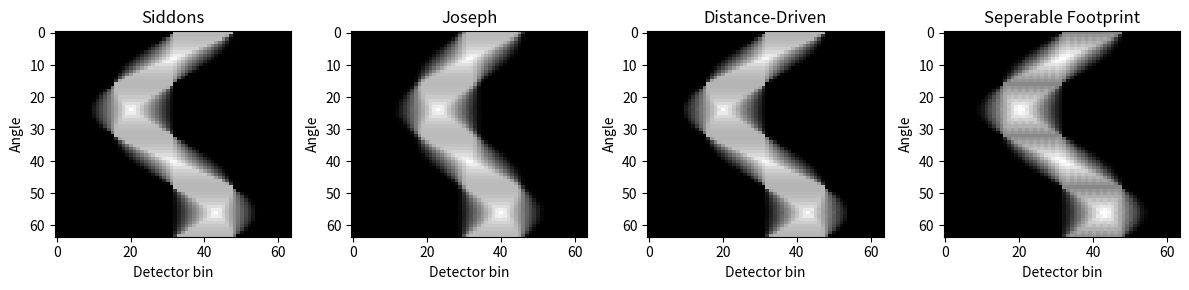

Here is the Python script that generated this plot:
# -*- coding: utf-8 -*-
"""
Created on Thu Jan  1 08:57:56 2026

@author: varga
"""

import matplotlib.pyplot as plt
import numpy as np


def distance_driven_fp_2d(img, Angs, nDets, dPix=1.0, dDet=1.0):
    """
    Distance-driven forward projection for 2D parallel-beam CT.

    Parameters:
        img     : ndarray shape (nX, nY)
        Angs    : ndarray of projection Angs (radians)
        nDets   : number of detector bins
        dPix    : pixel width
        dDet    : detector bin width
    Returns:
        sino    : ndarray shape (len(angles), nDets) -- the sinogram
    """
    nX, nY = img.shape
    sino = np.zeros((Angs.size, nDets), dtype=np.float32)
    
    #Pixel boundaries coordinates
    X_bnd = dPix * (np.arange(nX+1) - nX/2.0)
    Y_bnd = dPix * (np.arange(nY+1) - nY/2.0)

    #Pixel center coordinates
    X_cnt = 0.5 * (X_bnd[:-1] + X_bnd[1:])
    Y_cnt = 0.5 * (Y_bnd[:-1] + Y_bnd[1:])

    #Detector coordinates
    Dets_bnd = dDet * (np.arange(nDets+1) - nDets/2.0)

    for iAng, angle in enumerate(Angs):
        ang_cos, ang_sin = np.cos(angle), np.sin(angle)
        
        # X-driven: projection axis is closer to X
        if abs(ang_cos) >= abs(ang_sin):
            X_cos = ang_cos * X_bnd
            Y_sin = ang_sin * -Y_cnt
            
            # If X_cos is decreasing, create reverse views of relevant axes
            if X_cos[1] < X_cos[0]:
                X_cos = X_cos[::-1]
                img_rows = img[::-1, :]
            else:
                img_rows = img
            
            for iY in range(nY):
                #Projected boundaries at the detector plane
                P_bnd = X_cos + Y_sin[iY]
                row = img_rows[:, iY]
                
                iP = iDet = 0
                while iP < nX and iDet < nDets:
                    left  = max(P_bnd[iP],   Dets_bnd[iDet])
                    right = min(P_bnd[iP+1], Dets_bnd[iDet+1])
                    if right > left:
                        sino[iAng,iDet] += row[iP] * (right-left) / (dDet*abs(ang_cos))
                    
                    # Advance to next pixel or detector
                    if P_bnd[iP+1] < Dets_bnd[iDet+1]:
                        iP += 1
                    else:
                        iDet += 1
                        
        # Y-driven: projection axis is closer to Y
        else:
            Y_sin = ang_sin * -Y_bnd
            X_cos = ang_cos * X_cnt
            
            # If Y_sin is decreasing, create reverse views of relevant axes
            if Y_sin[1] < Y_sin[0]:
                Y_sin = Y_sin[::-1]
                img_cols = img[:,::-1]
            else:
                img_cols = img
            
            for iX in range(nX):
                #Projected boundaries at the detector plane
                P_bnd = Y_sin + X_cos[iX]
                col = img_cols[iX, :]
                
                iP = iDet = 0
                while iP < nY and iDet < nDets:
                    left  = max(P_bnd[iP],   Dets_bnd[iDet])
                    right = min(P_bnd[iP+1], Dets_bnd[iDet+1])
                    if right > left:
                        sino[iAng,iDet] += col[iP] * (right-left) / (dDet*abs(ang_sin))
                    
                    # Advance to next pixel or detector
                    if P_bnd[iP+1] < Dets_bnd[iDet+1]:
                        iP += 1
                    else:
                        iDet += 1
    return sino


def siddons_fp_2d(img, angles, nDets, dPix=1.0, dDet=1.0):
    nX, nY = img.shape
    sino = np.zeros((angles.size, nDets), dtype=np.float32)

    # Image edges (centered)
    x_edges = dPix * (np.arange(nX+1) - nX/2.0)
    y_edges = dPix * (np.arange(nY+1) - nY/2.0)
    # Detector bins (centered)
    det_centers = dDet * (np.arange(nDets) - nDets/2.0 + 0.5)
    
    for idxAngle, angle in enumerate(angles):
        dx, dy = np.cos(angle), np.sin(angle)
        
        
        for k in range(nDets):
            # Setup ray origin *ON detector array, perpendicular to ray direction*
            # For parallel beam: select t so that for t = 0, detector axis at image center
            # ray passes through (x0, y0) = (det_center_offset along normal)
            x0 = det_centers[k] * -dy
            y0 = det_centers[k] *  dx

            # Calculate entry and exit parameters
            txs, tys = np.array([-np.inf, np.inf]), np.array([-np.inf, np.inf])
            if dx != 0:
                txs = (x_edges - x0) / dx
            if dy != 0:
                tys = (y_edges - y0) / dy
            
            t0 = max(min(txs[0], txs[-1]), min(tys[0], tys[-1]))
            t1 = min(max(txs[0], txs[-1]), max(tys[0], tys[-1]))
            
            if t1 <= t0 or np.isinf(t0) or np.isinf(t1):
                continue
            # Find all boundary crossings
            cross_list = []
            if dx != 0:
                cross_list += list((x_edges - x0) / dx)
            if dy != 0:
                cross_list += list((y_edges - y0) / dy)
            crosses = np.array(sorted([t for t in cross_list if t0<=t<=t1]))
            if crosses.size < 2:
                continue
            for seg in range(crosses.size-1):
                tc0, tc1 = crosses[seg], crosses[seg+1]
                if tc1<=tc0:
                    continue
                xc = x0 + 0.5*(tc0+tc1)*dx
                yc = y0 + 0.5*(tc0+tc1)*dy
                ix = int(np.floor((xc - x_edges[0]) / dPix))
                iy = int(np.floor((yc - y_edges[0]) / dPix))
                if 0<=ix<nX and 0<=iy<nY:
                    sino[idxAngle,k] += img[ix,iy] * abs(tc1-tc0)
    return sino


def joseph_fp_2d(img, angles, nDets, dPix=1.0, dDet=1.0):
    """
    Joseph's ray-interpolation forward projector for 2D parallel-beam CT.

    Parameters:
        img     : ndarray, shape (nX, nY)
        angles  : ndarray of projection angles [radians]
        nDets   : number of detector bins
        dPix    : pixel size (width)
        dDet    : detector bin width

    Returns:
        sino    : ndarray (len(angles), nDets)
    """
    img = np.ascontiguousarray(img, dtype=np.float32)
    angles = np.asarray(angles)
    nX, nY = img.shape
    sino = np.zeros((angles.size, nDets), dtype=np.float32)
    
    # Grid: centered at zero, units in physical space
    x0 = -dPix*(nX + 1)/2.0  # First pixel center (x)
    y0 = -dPix*(nY + 1)/2.0  # First pixel center (y)

    Dets_cnt = dDet*(np.arange(nDets) - nDets / 2.0 + 0.5)



    # Project image grid boundaries onto the ray
    # Ray length: covers diagonal of image for safety
    L = dPix * max(nX, nY) * 2
 
    # Find t range so that we cover the whole image
    t0 = -L / 2
    t1 =  L / 2


    for iAng, angle in enumerate(angles):
        ang_cos, ang_sin = np.cos(angle), np.sin(angle)
        
        # Ray direction is [cos_a, sin_a], detector axis is [-sin_a, cos_a]
        for iDet, det_cnt in enumerate(Dets_cnt):
            # Ray passes through (x_s, y_s)

            x_s = -ang_sin * det_cnt
            y_s =  ang_cos * det_cnt
           
            # Step size along ray (Joseph typically steps in 1-pixel increments)
            step = dPix / max(abs(ang_cos), abs(ang_sin))
            
            t = t0
            while t <= t1:
                # Current position along ray
                x = x_s + ang_cos * t
                y = y_s + ang_sin * t
                
                # Convert to pixel index
                ix = (x - x0) / dPix
                iy = (y - y0) / dPix
                
                if 0 <= ix < nX-1 and 0 <= iy < nY-1:
                    # Bilinear interpolation
                    ix0 = int(np.floor(ix))
                    iy0 = int(np.floor(iy))
                    dx = ix - ix0
                    dy = iy - iy0
                    
                    v00 = img[ix0  , iy0  ]
                    v01 = img[ix0  , iy0+1]
                    v10 = img[ix0+1, iy0  ]
                    v11 = img[ix0+1, iy0+1]
                    
                    val = (v00 * (1-dx)*(1-dy) +
                           v10 *    dx *(1-dy) +
                           v01 * (1-dx)*   dy  +
                           v11 *    dx *   dy)
                    sino[iAng, iDet] += val * step
                t += step
    return sino



def separable_footprint_fp_2d(img, angles, nDets, dPix=1.0, dDet=1.0):
    """
    Separable footprints forward projector for 2D parallel-beam CT.

    Implements the separable footprint model where each pixel is projected
    as an axis-aligned rectangle (“footprint”) onto the detector array.

    Parameters:
        img     : ndarray shape (nX, nY)
        angles  : ndarray of projection angles (radians)
        nDets   : number of detector bins
        dPix    : pixel width
        dDet    : detector bin width

    Returns:
        sino    : ndarray shape (len(angles), nDets)
    """
    nX, nY = img.shape
    sino = np.zeros((angles.size, nDets), dtype=np.float32)

    # Detector edges:
    Dets_bnd = dDet * (np.arange(nDets+1) - nDets/2.0)

    # Image edges (centered)
    X_bnd = dPix * (np.arange(nX+1) - nX/2.0)
    Y_bnd = dPix * (np.arange(nY+1) - nY/2.0)

    for iAng, angle in enumerate(angles):
        Angs_cos, Angs_sin = np.cos(angle), np.sin(angle)

        for iX, (xmin,xmax) in enumerate(zip(X_bnd[:-1],X_bnd[1:])):
            for iY, (ymin,ymax) in enumerate(zip(Y_bnd[:-1],Y_bnd[1:])):

                if img[iX, iY] == 0: continue
                
                # Project pixel corners to detector axis
                # These are the min/max of axis_u . (corner position)
                corners = [Angs_cos*ymin - Angs_sin*xmin, Angs_cos*ymax - Angs_sin*xmin,
                           Angs_cos*ymin - Angs_sin*xmax, Angs_cos*ymax - Angs_sin*xmax]

                P_min = min(corners)
                P_max = max(corners)

                # Footprint: find detector bins that overlap with rectangle projection

                # Bin k: between det_edges[k], det_edges[k+1]
                iDet0 = np.searchsorted(Dets_bnd, P_min, side='right') - 1
                iDetN = np.searchsorted(Dets_bnd, P_max, side='left')

                # For each overlapped bin, calculate geometric overlap
                for iDet in range(max(0, iDet0), min(nDets, iDetN)):
                    left = max(P_min, Dets_bnd[iDet])
                    right = min(P_max, Dets_bnd[iDet+1])
                    if right > left:
                        # Normalize by bin width
                        sino[iAng, iDet] += img[iX, iY] * (right - left) / dDet

    return sino


img = np.zeros((32, 32))
img[16:24, 16:24] = 1.0  # center impulse

angles = np.linspace(0, 2*np.pi, 64, endpoint=False)
#angles = np.array([np.pi/4])
nDets = 64
dDet = .5

sino1 = siddons_fp_2d(img, angles, nDets=nDets,dDet=dDet)
sino2 = joseph_fp_2d(img, angles, nDets=nDets,dDet=dDet)
sino3 = distance_driven_fp_2d(img, angles, nDets=nDets,dDet=dDet)
sino4 = separable_footprint_fp_2d(img, angles, nDets,dDet=dDet)
print(sino1)
print(sino2)
print(sino3)
print(sino4)

plt.figure(figsize=(12,3))
plt.subplot(1,4,1)
plt.imshow(sino1, cmap='gray', aspect='auto')
plt.title("Siddons")
plt.xlabel("Detector bin")
plt.ylabel("Angle")

plt.subplot(1,4,2)
plt.imshow(sino2, cmap='gray', aspect='auto')
plt.title("Joseph")
plt.xlabel("Detector bin")
plt.ylabel("Angle")

plt.subplot(1,4,3)
plt.imshow(sino3, cmap='gray', aspect='auto')
plt.title("Distance-Driven")
plt.xlabel("Detector bin")
plt.ylabel("Angle")

plt.subplot(1,4,4)
plt.imshow(sino4, cmap='gray', aspect='auto')
plt.title("Seperable Footprint")
plt.xlabel("Detector bin")
plt.ylabel("Angle")
plt.tight_layout()
plt.show()